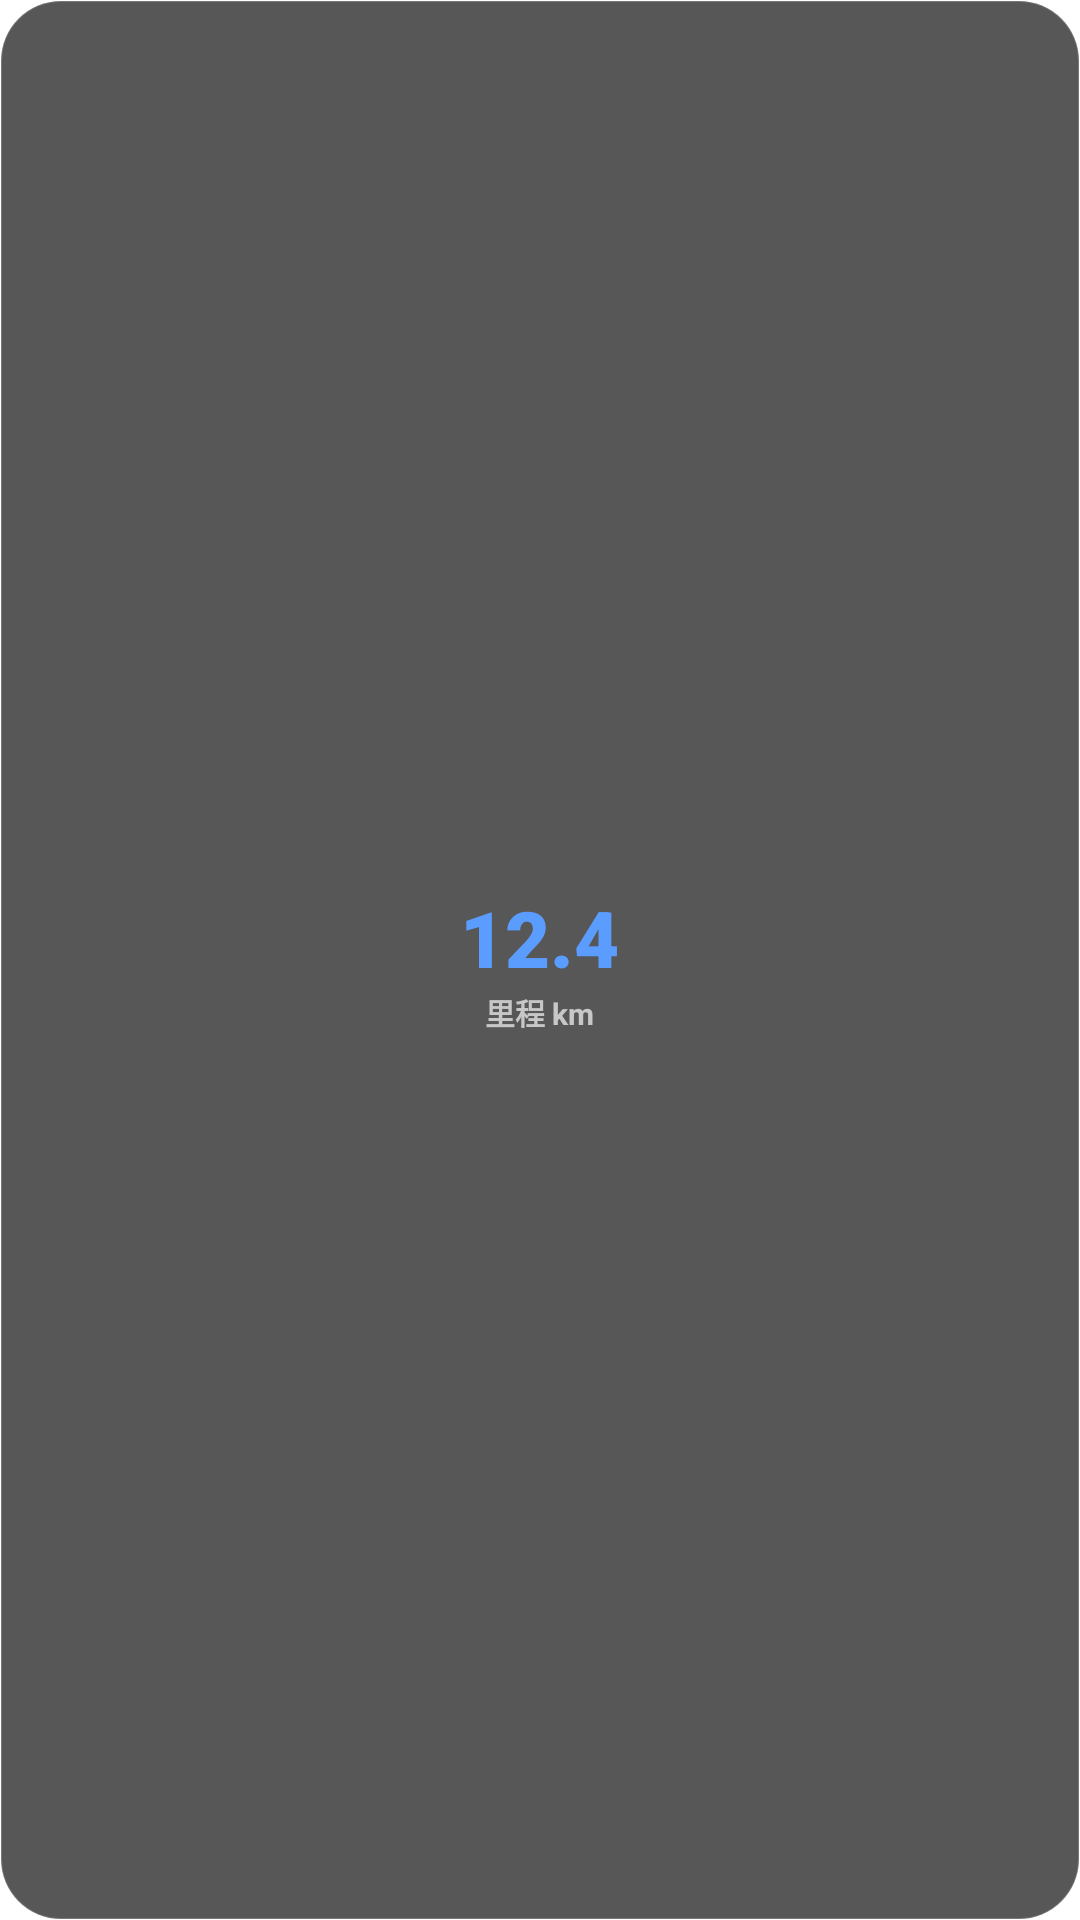

Here is an Android app screen rendered from its layout file. Give the layout XML and the strings, colors and styles it references.
<!-- AndroidManifest.xml: application theme Theme.Ride -->
<!-- res/layout/widget_tile_distance.xml -->
<?xml version="1.0" encoding="utf-8"?>
<FrameLayout xmlns:android="http://schemas.android.com/apk/res/android"
    android:id="@+id/wRoot"
    android:layout_width="match_parent"
    android:layout_height="match_parent"
    android:background="@drawable/widget_bg"
    android:padding="10dp">

    <LinearLayout
        android:layout_width="match_parent"
        android:layout_height="match_parent"
        android:orientation="vertical"
        android:gravity="center">

        <TextView
            android:id="@+id/wValue"
            android:layout_width="wrap_content"
            android:layout_height="wrap_content"
            android:textSize="26sp"
            android:fontFamily="sans-serif-black"
            android:textColor="#5B9DFF"
            android:maxLines="1"
            android:text="12.4" />

        <TextView
            android:id="@+id/wLabel"
            android:layout_width="wrap_content"
            android:layout_height="wrap_content"
            android:textSize="10sp"
            android:textStyle="bold"
            android:textColor="#AAFFFFFF"
            android:maxLines="1"
            android:text="里程 km" />
    </LinearLayout>
</FrameLayout>
<!-- resources referenced by this layout -->
<resources>
  <!-- drawable widget_bg (drawable) -->
  <?xml version="1.0" encoding="utf-8"?>
  <shape xmlns:android="http://schemas.android.com/apk/res/android">
      <solid android:color="#B3111111" />
      <corners android:radius="20dp" />
      <stroke android:width="0.5dp" android:color="#33FFFFFF" />
  </shape>
  <style name="Theme.Ride" parent="android:Theme.Material.Light.NoActionBar">
          <item name="android:windowBackground">#FFFFFF</item>
          <item name="android:statusBarColor">#FFFFFF</item>
          <item name="android:navigationBarColor">#FFFFFF</item>
          <item name="android:windowLightStatusBar">true</item>
      </style>
</resources>
